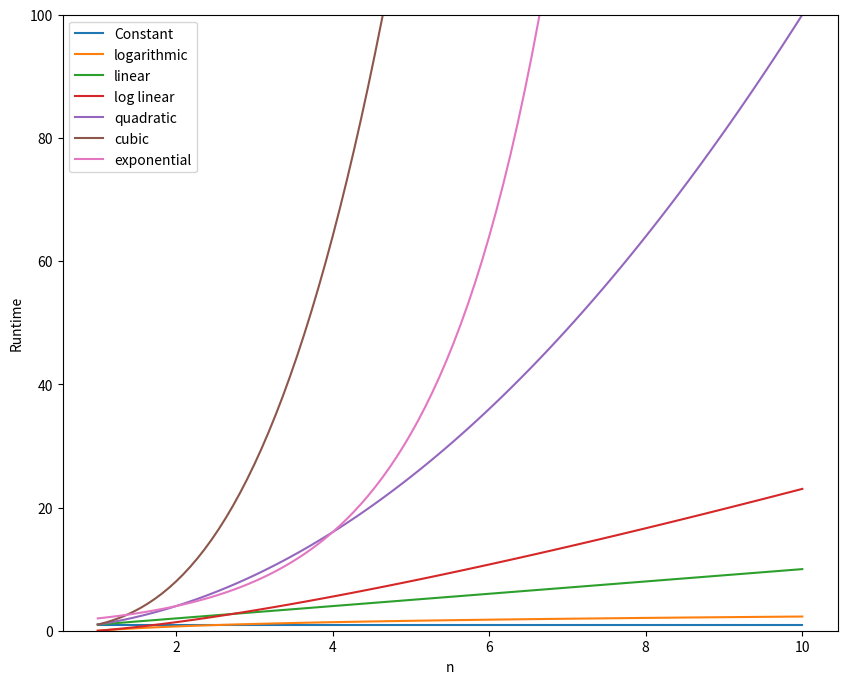

This chart was generated by the following Python code:
from math import log
import numpy as np
import matplotlib.pyplot as plt

n = np.linspace(1, 10, 100)


labels = ['Constant', 'logarithmic', 'linear', 'log linear', 'quadratic', 'cubic', 'exponential']
big_o = [np.ones(n.shape), np.log(n), n, n*np.log(n), n**2, n**3,  2**n]
plt.figure(figsize=(10, 8))
plt.ylim(0, 100)
for i in range(len(big_o)):
    plt.plot(n, big_o[i], label = labels[i])
plt.legend()
plt.ylabel('Runtime')
plt.xlabel('n')
plt.show()